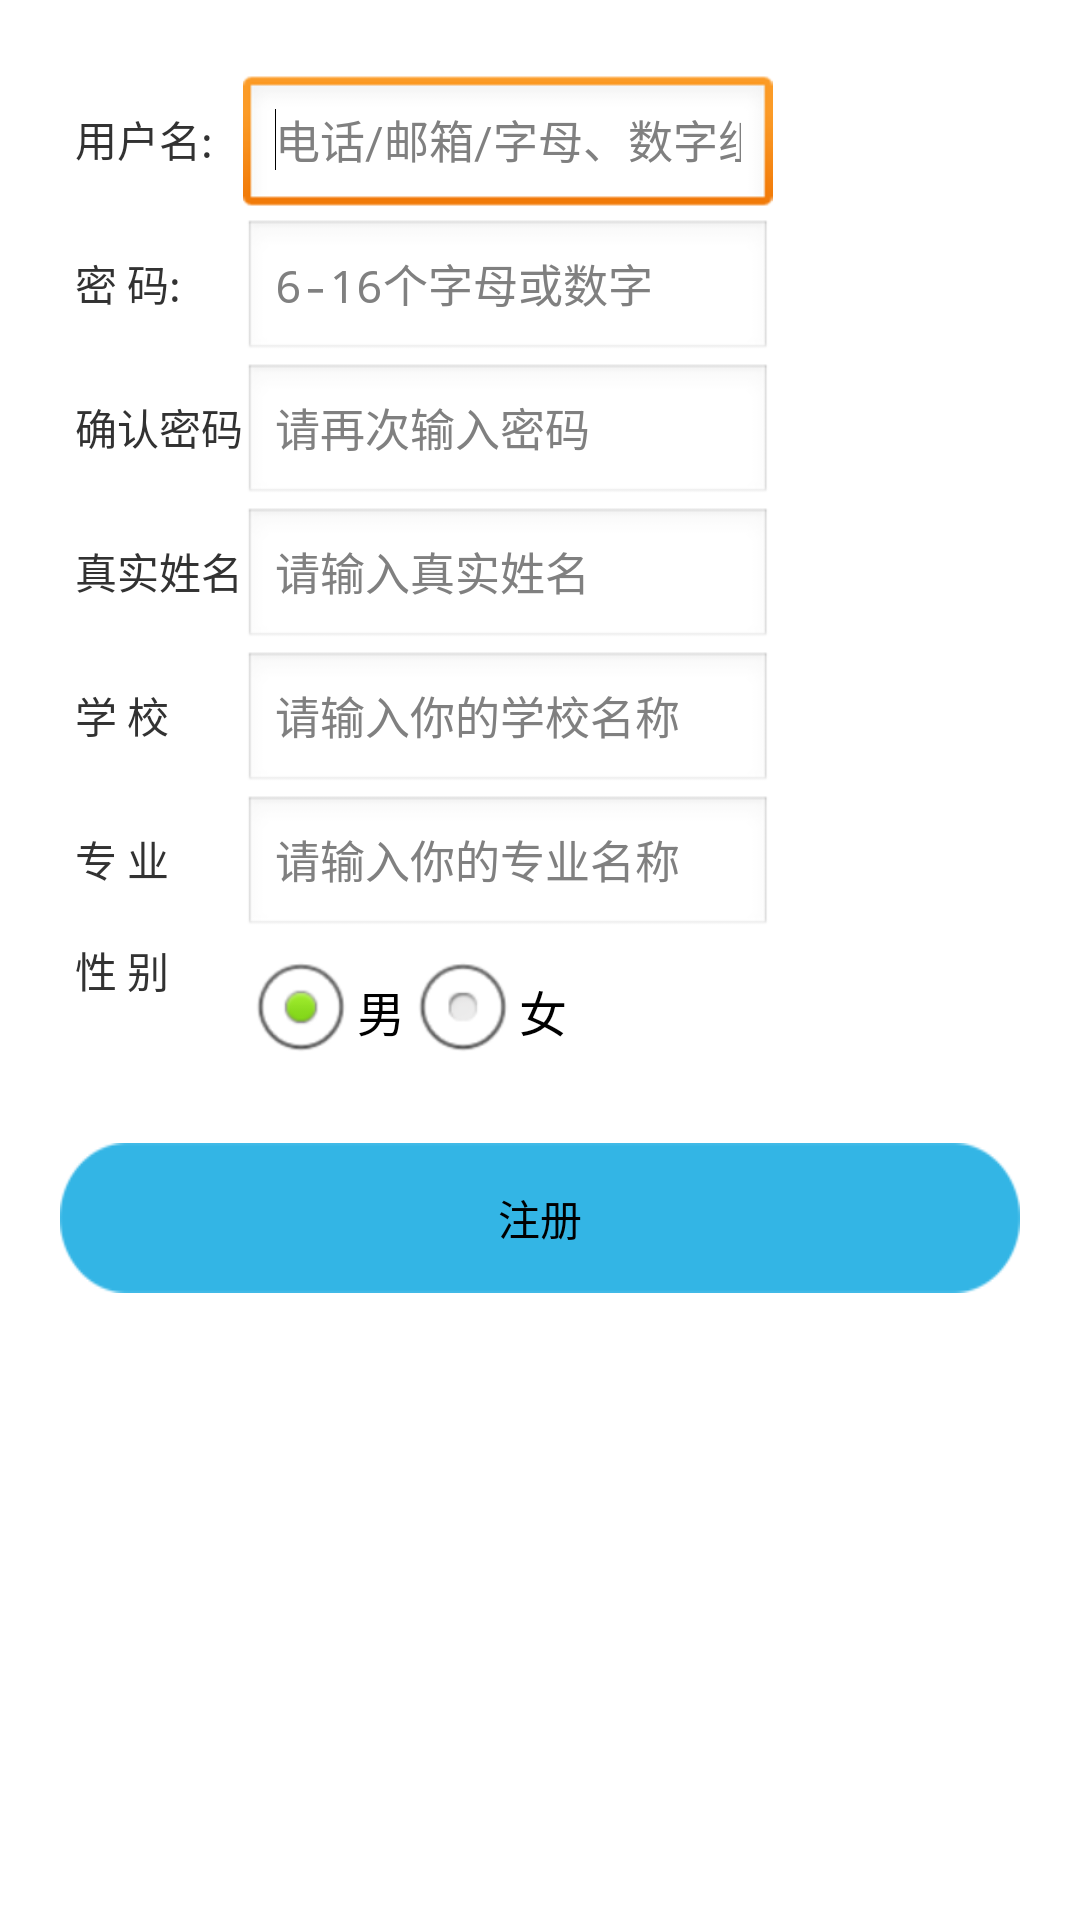

Android layout source for this screen:
<!-- AndroidManifest.xml: application theme AppTheme -->
<!-- res/layout/activity_register.xml -->
<?xml version="1.0" encoding="utf-8"?>
<LinearLayout xmlns:android="http://schemas.android.com/apk/res/android"
    android:layout_width="match_parent"
    android:layout_height="match_parent"
    android:orientation="vertical" >

    <TableLayout
        android:layout_width="match_parent"
        android:layout_height="wrap_content"
        android:layout_marginLeft="25dp"
        android:layout_marginTop="25dp"
        android:orientation="vertical" >

        <TableRow
            android:id="@+id/tableRow1"
            android:layout_width="wrap_content"
            android:layout_height="wrap_content"
            android:orientation="horizontal">

            <TextView
                android:id="@+id/text_username"
                android:layout_width="wrap_content"
                android:layout_height="wrap_content"
                android:text="@string/uname" />

            <EditText
                android:id="@+id/r_username"
                android:layout_width="wrap_content"
                android:layout_height="wrap_content"
                android:ems="10"
                android:inputType="textPersonName"
                android:hint="@string/rnamehint"
                android:textSize="15dp" >

                <requestFocus />
            </EditText>
        </TableRow>

        <TableRow
            android:id="@+id/tableRow2"
            android:layout_width="wrap_content"
            android:layout_height="wrap_content" >

            <TextView
                android:id="@+id/textView2"
                android:layout_width="wrap_content"
                android:layout_height="wrap_content"
                android:text="@string/upass" />

            <EditText
                android:id="@+id/r_password1"
                android:layout_width="wrap_content"
                android:layout_height="wrap_content"
                android:ems="10"
                android:inputType="textPassword"
                android:hint="@string/rpasshint"
                android:textSize="15dp"/>
        </TableRow>

        <TableRow
            android:id="@+id/tableRow3"
            android:layout_width="wrap_content"
            android:layout_height="wrap_content" >

            <TextView
                android:id="@+id/textView3"
                android:layout_width="wrap_content"
                android:layout_height="wrap_content"
                android:text="@string/ucpass" />

            <EditText
                android:id="@+id/r_password2"
                android:layout_width="wrap_content"
                android:layout_height="wrap_content"
                android:ems="10"
                android:inputType="textPassword"
                android:hint="@string/ucpasshint"
                android:textSize="15dp"/>
        </TableRow>

        <TableRow
            android:id="@+id/tableRow4"
            android:layout_width="wrap_content"
            android:layout_height="wrap_content" >

            <TextView
                android:id="@+id/textView4"
                android:layout_width="wrap_content"
                android:layout_height="wrap_content"
                android:text="@string/truename" />

            <EditText
                android:id="@+id/r_truename"
                android:layout_width="wrap_content"
                android:layout_height="wrap_content"
                android:ems="10"
                android:hint="@string/truenamehint"
                android:inputType="textPersonName"
                android:textSize="15dp" />
        </TableRow>

        <TableRow
            android:id="@+id/tableRow5"
            android:layout_width="match_parent"
            android:layout_height="wrap_content" >

            <TextView
                android:id="@+id/textView5"
                android:layout_width="wrap_content"
                android:layout_height="wrap_content"
                android:text="@string/school" />

            <EditText
                android:id="@+id/r_school"
                android:layout_width="wrap_content"
                android:layout_height="wrap_content"
                android:ems="10"
                android:inputType="textPersonName"
                android:hint="@string/schoolhint"
                android:textSize="15dp" />
        </TableRow>

        <TableRow
            android:id="@+id/tableRow6"
            android:layout_width="match_parent"
            android:layout_height="wrap_content" >

            <TextView
                android:id="@+id/textView6"
                android:layout_width="wrap_content"
                android:layout_height="wrap_content"
                android:text="@string/profession" />

            <EditText
                android:id="@+id/r_profession"
                android:layout_width="wrap_content"
                android:layout_height="wrap_content"
                android:ems="10"
                android:inputType="textPersonName"
                android:hint="@string/professionhint"
                android:textSize="15dp" />

        </TableRow>
        
        <TableRow 
            android:id="@+id/tableRow7"
            android:layout_width="match_parent"
            android:layout_height="wrap_content">

            <TextView
                android:id="@+id/textView7"
                android:layout_width="wrap_content"
                android:layout_height="wrap_content"
                android:text="@string/sex" />

            <RadioGroup 
                android:id="@+id/r_sex"
                android:layout_width="wrap_content"
                android:layout_height="wrap_content"
                android:orientation="horizontal">
                <RadioButton 
                    android:id="@+id/male"
                    android:text="男"
                    android:checked="true"/>
                <RadioButton 
                    android:id="@+id/fmale"
                    android:text="女"/>
            </RadioGroup>
            
        </TableRow>

    </TableLayout>
    
     <Button
            android:id="@+id/registersumbit"
            android:layout_width="wrap_content"
            android:layout_height="50dp"
            android:text="@string/uregister"
            android:background="@drawable/bule_btn"
            android:layout_marginTop="20dp"
            android:layout_marginLeft="20dp"
            android:layout_marginRight="20dp" />

</LinearLayout>
<!-- resources referenced by this layout -->
<resources>
  <!-- drawable bule_btn: png bitmap (drawable-mdpi, 2164 bytes) -->
  <string name="profession">专    业</string>
  <string name="professionhint">请输入你的专业名称</string>
  <string name="rnamehint">电话/邮箱/字母、数字组合</string>
  <string name="rpasshint">6-16个字母或数字</string>
  <string name="school">学    校</string>
  <string name="schoolhint">请输入你的学校名称</string>
  <string name="sex">性    别</string>
  <string name="truename">真实姓名</string>
  <string name="truenamehint">请输入真实姓名</string>
  <string name="ucpass">确认密码</string>
  <string name="ucpasshint">请再次输入密码</string>
  <string name="uname">用户名:</string>
  <string name="upass">密    码:</string>
  <string name="uregister">注册</string>
  <style name="AppTheme" parent="AppBaseTheme">
          
      </style>
  <style name="AppBaseTheme" parent="android:Theme.Light">
          
      </style>
</resources>
